Run: headless pygame with SDL's dummy video driver; simulated clock (each Clock.tick advances the game by its frame time, no real sleeping); random seed 0; keys injected as events and as key.get_pressed() state; no mouse input.
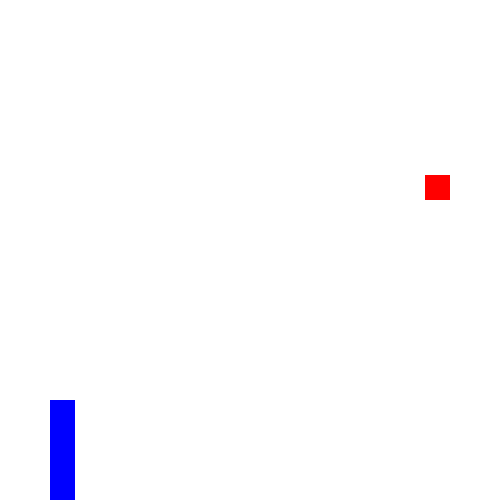
Frame 1 of 1 · flips 1–60 · no input (game ended)

The pygame program that drew these frames:

import pygame
import random

# Initialize pygame
pygame.init()

# Constants
WIDTH = 500
HEIGHT = 500
CUBE_SIZE = 25

# Colors
WHITE = (255, 255, 255)
BLUE = (0, 0, 255)
RED = (255, 0, 0)

# Setup window
screen = pygame.display.set_mode((WIDTH, HEIGHT))
pygame.display.set_caption("Moving Cube")

def check_x_direction() -> bool: 
    """Return true if moving in the x."""
    return direction[X_COORD_I] != 0

def spawn_fruit() -> tuple:
    x = int(random.randint(0, WIDTH)/CUBE_SIZE)*CUBE_SIZE
    y = int(random.randint(0, HEIGHT)/CUBE_SIZE)*CUBE_SIZE

    return (x, y)

direction = [0, CUBE_SIZE]

X_COORD_I = 0
Y_COORD_I = 1
snake_body = [(50, 50), (75, 50), (100, 50), (125, 50), (150, 50)]

fruit_life = 0
fruit = spawn_fruit()

score = 0

# Main loop
running = True
while running:
    pygame.time.delay(500)  # Control frame rate

    # handle events
    for event in pygame.event.get():
        if event.type == pygame.QUIT:
            running = False

    # change direction with arrow keys
    keys = pygame.key.get_pressed()
    if check_x_direction(): 
        if keys[pygame.K_UP]:
            direction[X_COORD_I] = 0
            direction[Y_COORD_I] = -CUBE_SIZE

        if keys[pygame.K_DOWN]:
            direction[X_COORD_I] = 0
            direction[Y_COORD_I] = CUBE_SIZE
    else: 
        if keys[pygame.K_RIGHT]:
            direction[Y_COORD_I] = 0
            direction[X_COORD_I] = CUBE_SIZE
        if keys[pygame.K_LEFT]:
            direction[Y_COORD_I] = 0
            direction[X_COORD_I] = -CUBE_SIZE

    # check if fruit life has expired
    fruit_life += 1
    if fruit_life >= 20: 
        fruit = spawn_fruit()
        fruit_life = 0

    # caculate new head position
    current_x = snake_body[0][X_COORD_I]
    current_y = snake_body[0][Y_COORD_I]

    dx = direction[X_COORD_I]
    dy = direction[Y_COORD_I]

    # make the head segment at the current + whatever direction
    new_segment = (current_x + dx, current_y + dy)
        
    # check collision body
    # note, don't check the last element as it will be moving 
    for i in range(0, len(snake_body)-1): 
        if new_segment == snake_body[i]: 
            print("you die")
            running = False

    # check collision walls
    x = new_segment[X_COORD_I]
    if x >= WIDTH or x < 0: 
        print("you die")
        running = False
    y = new_segment[Y_COORD_I]
    if y >= HEIGHT or y < 0: 
        print("you die")
        running = False

    # add the new head
    snake_body.insert(0, new_segment)

    # check collision fruit
    if new_segment == fruit: 
        score += 1
        print(f"Your score is: {score}")
        fruit = spawn_fruit()
        fruit_life = 0
    else: 
        # if we eat a fruit, don't remove tail
        snake_body.pop()

    # set the background
    screen.fill(WHITE)

    # iterate through body segments and draw
    for segment in snake_body: 
        x = segment[X_COORD_I]
        y = segment[Y_COORD_I]
        pygame.draw.rect(screen, BLUE, (x, y, CUBE_SIZE, CUBE_SIZE))

    # draw the fruit
    x = fruit[X_COORD_I]
    y = fruit[Y_COORD_I]
    pygame.draw.rect(screen, RED, (x, y, CUBE_SIZE, CUBE_SIZE))

    pygame.display.update()

pygame.quit()
